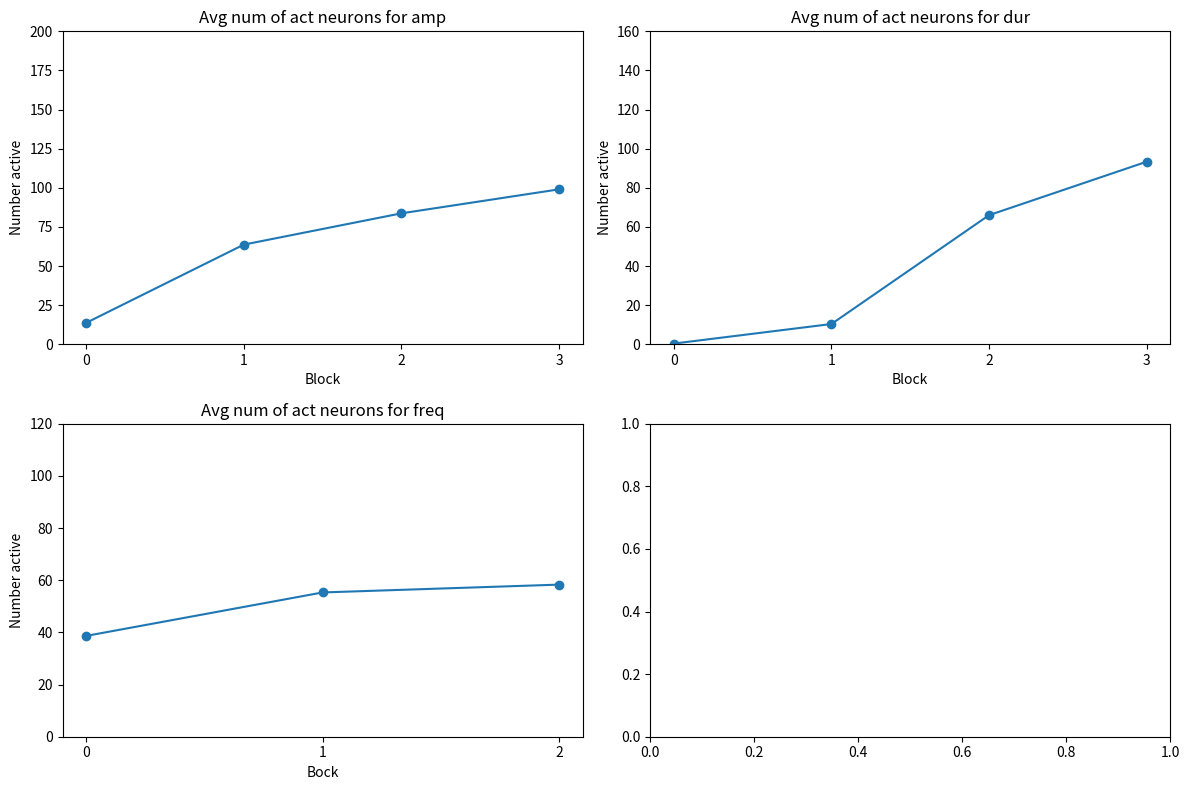

The script that saved this image:
import numpy as np
import matplotlib.pyplot as plt

avgamp = [13.66666667, 63.66666667,	83.66666667,	99]
avgdur = [0.3333333333,	10.33333333,	66,	93.33333333]
num_block = 4
num_blockf = 3
trialNo = 5
trialLabels = [f"Trial {t + 1}" for t in range(trialNo)]
fig, axs = plt.subplots(2, 2, figsize=(12, 8))
# amp
axs[0,0].plot(range(num_block), avgamp, marker='o')
axs[0,0].set_xticks(range(num_block))
axs[0,0].set_title("Avg num of act neurons for amp")
axs[0,0].set_xlabel("Block")
axs[0,0].set_ylim(0,200)
axs[0,0].set_ylabel("Number active")

# dur
axs[0,1].plot(range(num_block), avgdur, marker='o')
axs[0,1].set_xticks(range(num_block))
axs[0,1].set_title("Avg num of act neurons for dur")
axs[0,1].set_xlabel("Block")
axs[0,1].set_ylim(0,160)
axs[0,1].set_ylabel("Number active")

avgfreq= [38.66666667,	55.33333333,	58.33333333]
num_blockf = 3
legend = [f"Block {b + 1}" for b in range(num_blockf)]  # stim param vals
# freq
axs[1,0].plot(range(num_blockf), avgfreq, marker='o')
axs[1,0].set_xticks(range(num_blockf))
axs[1,0].set_title("Avg num of act neurons for freq")
axs[1,0].set_xlabel("Bock")
axs[1,0].set_ylim(0,120)
axs[1,0].set_ylabel("Number active")

plt.tight_layout()
plt.show()
plt.close()

'''avgfreq= [38.66666667,	55.33333333,	58.33333333]
num_blockf = 3
trialNo = 5
fig, axs = plt.subplots(1, 1, figsize=(8, 6))
legend = [f"Block {b + 1}" for b in range(num_blockf)]  # stim param vals
trialLabels = [f"Trial {t + 1}" for t in range(trialNo)]
# freq
axs.plot(range(num_blockf), avgfreq, marker='o')
axs.set_xticks(range(num_blockf))
axs.set_title("Avg num of act neurons for freq")
axs.set_xlabel("Bock")
axs.set_ylim(0,120)
axs.set_ylabel("Number active")
axs.legend()
plt.show()
plt.close()'''
